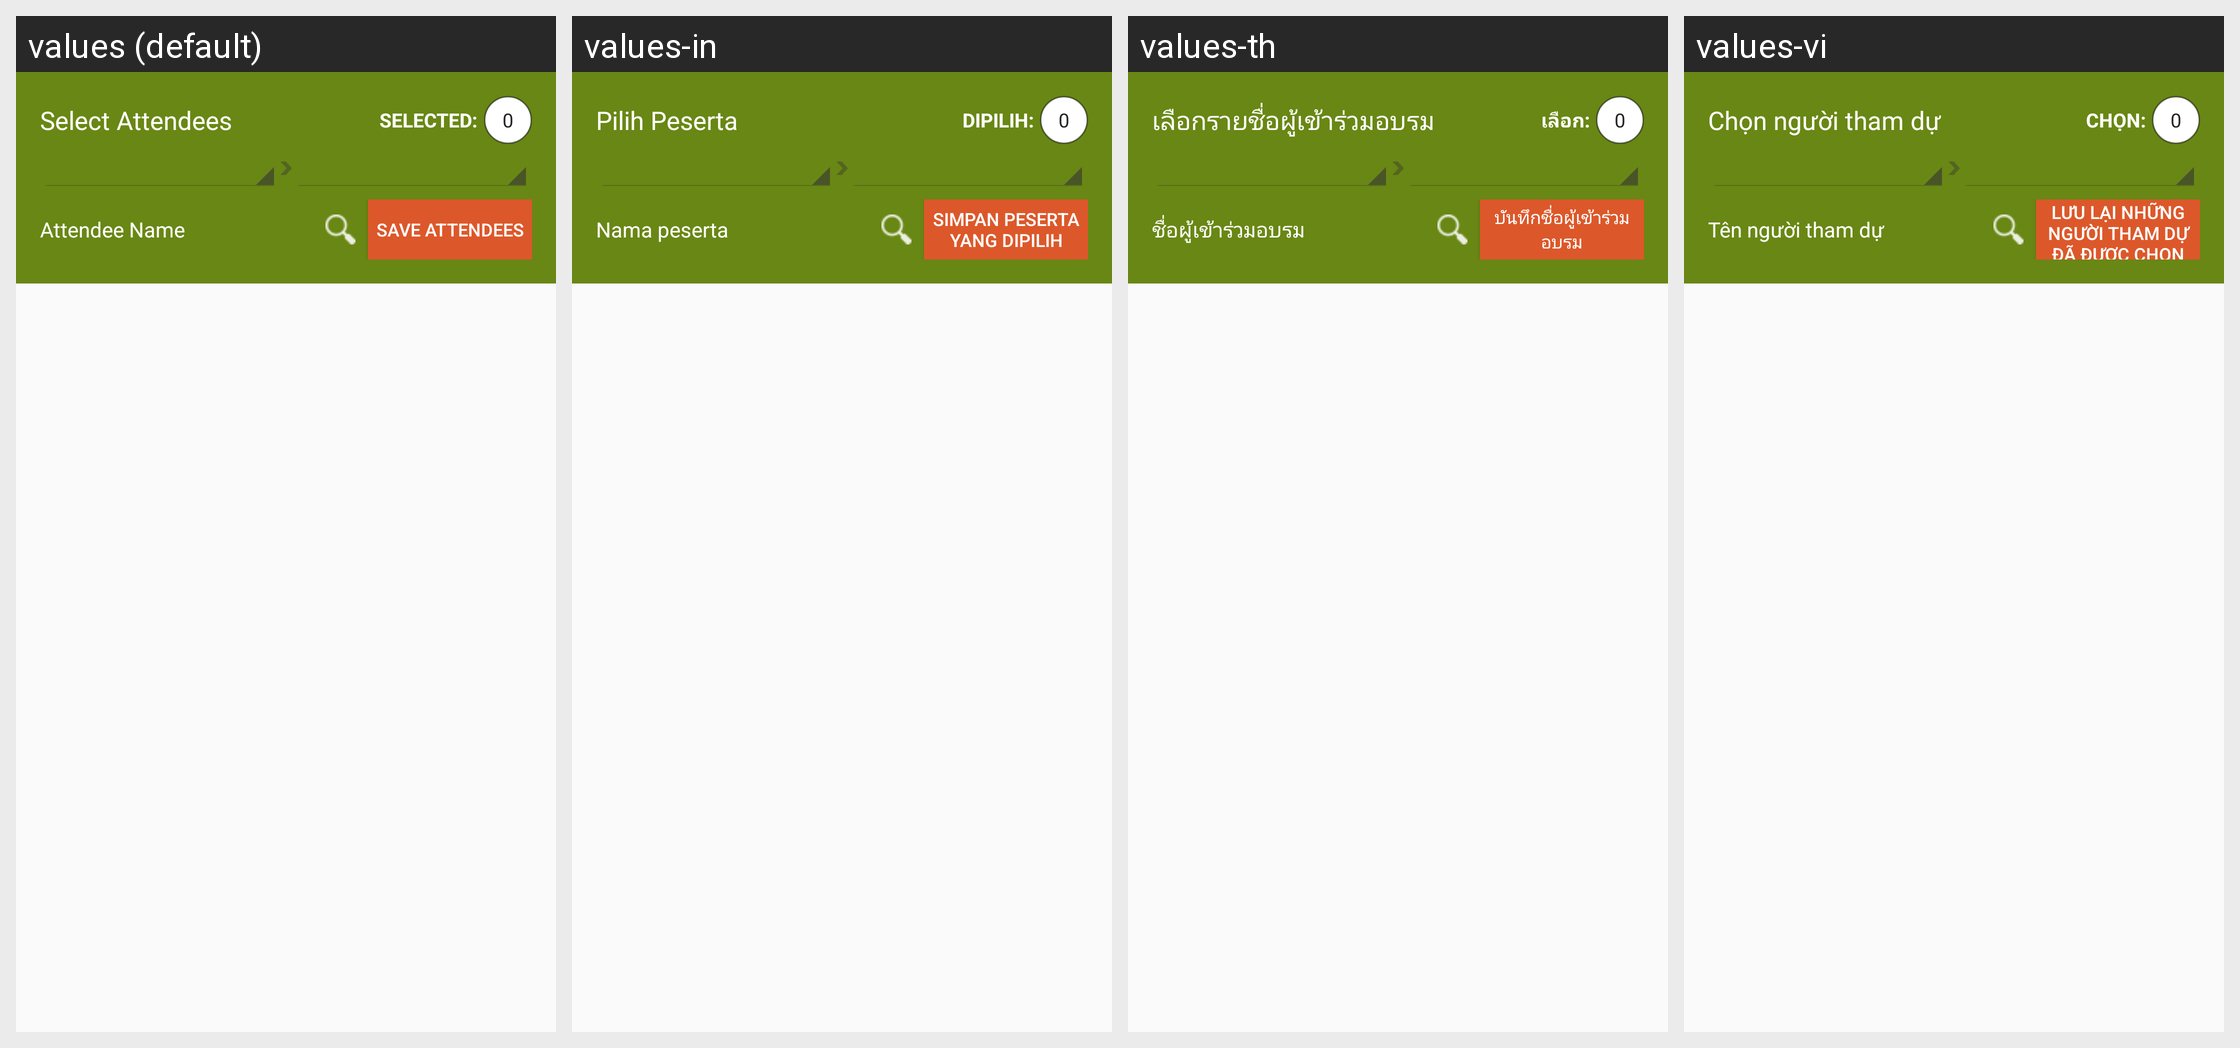

Translations of the strings shown on this Android screen, per locale in the grid:
Android screen res/layout/activity_training_attendees.xml rendered under 4 locales, left to right: values (default), values-in, values-th, values-vi. Device: Nexus 5 (rendered at 1080×1920; each locale shown at half size, 540×960, under a caption strip naming it); theme AppCompactTheme.
Other locales in the repository, not shown: values-es, values-fr, values-id, values-lo, values-mr, values-pt, values-tr.
Strings drawn on this screen, with the default value and each locale's value (text and hints the layout hard-codes, and strings that could not be matched under every locale, appear in the picture but are not listed):

Select_Attendees
  values: Select Attendees
  values-in: Pilih Peserta
  values-th: เลือกรายชื่อผู้เข้าร่วมอบรม
  values-vi: Chọn người tham dự

selected
  values: Selected:
  values-in: Dipilih:
  values-th: เลือก:
  values-vi: Chọn:

Attendee_Name
  values: Attendee Name
  values-in: Nama peserta
  values-th: ชื่อผู้เข้าร่วมอบรม
  values-vi: Tên người tham dự

save_selected_attendees
  values: Save Attendees
  values-in: Simpan peserta yang dipilih
  values-th: บันทึกชื่อผู้เข้าร่วมอบรม
  values-vi: Lưu lại những người tham dự đã được chọn
